Run: headless pygame with SDL's dummy video driver; simulated clock (each Clock.tick advances the game by its frame time, no real sleeping); random seed 0; keys injected as events and as key.get_pressed() state; mouse plan: one left click at the window centre at the start of phase 2, then a move to the lower-right quarter at the start of phase 3.
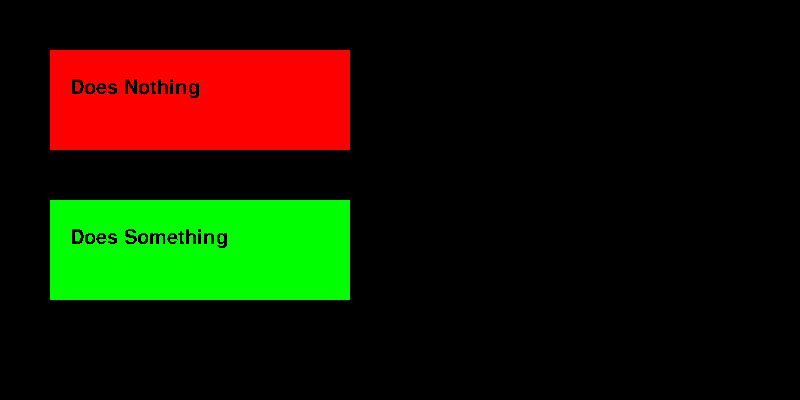
Frame 1 of 4 · flips 1–60 · no input
Frame 2 of 4 · flips 61–180 · clicked the window centre · tapped SPACE, RETURN · held RIGHT (→), D · screen unchanged from frame 1, image omitted
Frame 3 of 4 · flips 181–300 · moved the mouse to the lower-right quarter · held DOWN (↓), S · screen unchanged from frame 2, image omitted
Frame 4 of 4 · flips 301–420 · held LEFT (←), A, UP (↑), W · screen unchanged from frame 3, image omitted

The pygame program that drew these frames:

import pygame
from sys import exit

# Start the PyGame module.
pygame.init()


class Visual():

    def __init__(self, text, width, height, position_x, position_y, color, function=False):
        """Constructs a new instance of the Visual class. The Visuals
        can either be non-functional and serve only an aesthetic purpose
        or they can have a function.

        Args:
            self (Visual): An instance of Visual.
            text: The text that will be displayed on the visual.
            width: The width (or length) of the visual in pixels.
            height: The height of the visual in pixels.
            position_x: The x-coordinate of the position that the
                visual will be rendered in the window.
            position_y: The y-coordinate of the position that the
                visual will be rendered in the window.
            color: The background color of the visual.
            function: Whether or not the visual serves a purpose.
                Defaults to False.
        """
        self.width = width
        self.height = height
        # Create a PyGame Surface object using the
        # provided width and height.
        self.surface = pygame.Surface((self.width, self.height))
        self.position_x = position_x
        self.position_y = position_y
        self.color = color
        self.text = text
        # Calculate where the x-coordinate of the text whould be.
        self.text_position_x = position_x + 20
        # Calculate where the y-coordinate of the text whould be.
        self.text_position_y = position_y + (height / 3.5)
        # Set the font of the Visual object.
        self.font = pygame.font.SysFont('Comic Sans MS', 30)
        self.function = function


    def render_text(self, text):
        """
        Creates a second PyGame surface object to place text on
        top of initial Visual surface and returns it.
        """
        text_surface = self.font.render(text, False, (0, 0, 0))
        return text_surface


    def display(self, window):
        """
        Fills the surface with it's color and draws the surface
        and it's text in the window.
        """
        self.surface.fill(self.color)
        window.blit(self.surface, (self.position_x, self.position_y))
        window.blit(self.render_text(self.text), (self.text_position_x, self.text_position_y))


    def do_stuff(self):
        """
        This function is called so the Visual does something if it
        is clicked on.
        """
        # If the mouse is being pressed...
        if pygame.mouse.get_pressed()[0]:
            # If the visual is functional...
            if self.function:
                # If the mouse is over the visual...
                if (pygame.mouse.get_pos()[0] > self.position_x) and (pygame.mouse.get_pos()[0] < self.position_x + self.width):
                    if (pygame.mouse.get_pos()[1] > self.position_y) and (pygame.mouse.get_pos()[1] < self.position_y + self.height):
                        # DO STUFF!
                        pygame.quit()
                        exit()







#========== TEST THE VISUAL CLASS ==========#

# Create Test Display Surface and caption it.
window = pygame.display.set_mode((800, 400))
pygame.display.set_caption("Visual/Button Class Test")

# Create a list to hold the Visuals in that are in the window.
visuals = []

# Create a "Clock" object to regulate the "game's" fps.
clock = pygame.time.Clock()

# Create a "Visual" object to test and add it
# to the "visuals" list.
visual = Visual("Does Nothing", 300, 100, 50, 50, "Red")
visuals.append(visual)

# Create an interactive "Visual" object to testand
# add it to the "visuals" list.
button = Visual("Does Something", 300, 100, 50, 200, "Green", True)
visuals.append(button)

# The gameplay loop. Loops until the player closes
# the window.
while True:

    # If the user clicks the "X" button at the top of
    # the window, close the window.
    for event in pygame.event.get():
        if event.type == pygame.QUIT:
            pygame.quit()
            exit()

    # Draw the visuals in the window.
    for i in visuals:
        i.display(window)

    # Check to see if the visuals in the window
    # need to do anything.
    for i in visuals:
        i.do_stuff()

    # Update the window.
    pygame.display.update()

    # Run the "game" at 60 fps.
    clock.tick(60)
